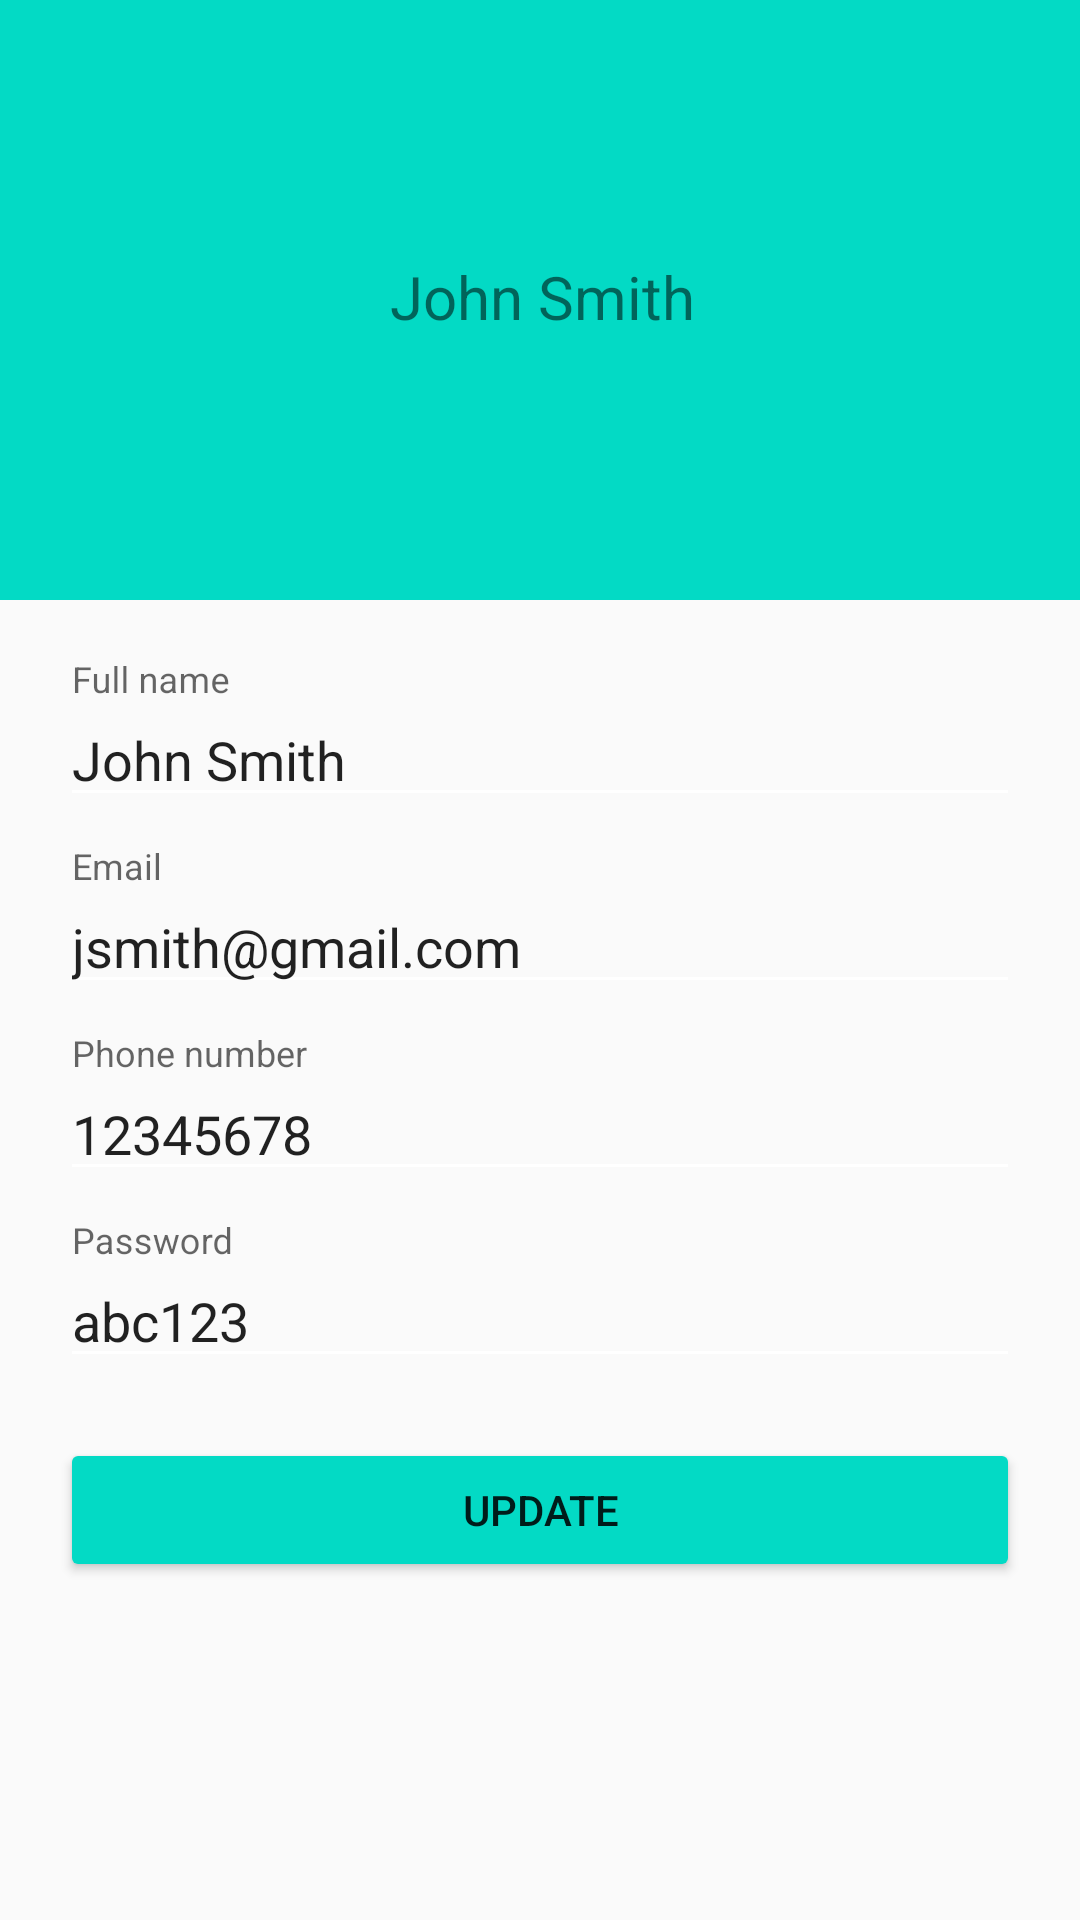

The Android layout XML behind this screen, and the referenced resources:
<!-- AndroidManifest.xml: application theme Theme.AppCompat.Light.NoActionBar -->
<!-- res/layout/fragment_user_profile.xml -->
<?xml version="1.0" encoding="utf-8"?>
<LinearLayout xmlns:android="http://schemas.android.com/apk/res/android"
    xmlns:tools="http://schemas.android.com/tools"
    android:layout_width="match_parent"
    android:layout_height="match_parent"
    tools:context=".UserProfileFragment"
    android:orientation="vertical">

    <RelativeLayout
        android:layout_width="match_parent"
        android:layout_height="200dp"
        android:padding="20dp"
        android:background="@color/teal_200">

        <ImageView
            android:layout_width="100dp"
            android:layout_height="100dp"
            android:id="@+id/ivProfilePic"
            android:src="@drawable/common_full_open_on_phone"
            android:layout_centerVertical="true" />

        <TextView
            android:layout_width="wrap_content"
            android:layout_height="wrap_content"
            android:id="@+id/tvProfileName"
            android:text="John Smith"
            android:textSize="20sp"
            android:layout_toRightOf="@id/ivProfilePic"
            android:layout_centerVertical="true"
            android:layout_marginLeft="10dp"
            android:includeFontPadding="false"/>

    </RelativeLayout>

    <LinearLayout
        android:layout_width="match_parent"
        android:layout_height="wrap_content"
        android:padding="20dp"
        android:orientation="vertical">

        <com.google.android.material.textfield.TextInputLayout
            android:layout_width="match_parent"
            android:layout_height="wrap_content"
            android:id="@+id/tilFullname"
            android:layout_marginBottom="10dp"
            android:hint="Full name">

            <com.google.android.material.textfield.TextInputEditText
                android:layout_width="match_parent"
                android:layout_height="wrap_content"
                android:drawablePadding="10dp"
                android:inputType="text"
                android:backgroundTint="@color/white"
                android:text="John Smith" />

        </com.google.android.material.textfield.TextInputLayout>

        <com.google.android.material.textfield.TextInputLayout
            android:layout_width="match_parent"
            android:layout_height="wrap_content"
            android:id="@+id/tilEmail"
            android:layout_marginBottom="10dp"
            android:hint="Email">

            <com.google.android.material.textfield.TextInputEditText
                android:layout_width="match_parent"
                android:layout_height="wrap_content"
                android:drawablePadding="10dp"
                android:inputType="text"
                android:backgroundTint="@color/white"
                android:text="jsmith@gmail.com" />

        </com.google.android.material.textfield.TextInputLayout>

        <com.google.android.material.textfield.TextInputLayout
            android:layout_width="match_parent"
            android:layout_height="wrap_content"
            android:id="@+id/tilPhone"
            android:layout_marginBottom="10dp"
            android:hint="Phone number">

            <com.google.android.material.textfield.TextInputEditText
                android:layout_width="match_parent"
                android:layout_height="wrap_content"
                android:drawablePadding="10dp"
                android:backgroundTint="@color/white"
                android:inputType="text"
                android:text="12345678" />

        </com.google.android.material.textfield.TextInputLayout>

        <com.google.android.material.textfield.TextInputLayout
            android:layout_width="match_parent"
            android:layout_height="wrap_content"
            android:id="@+id/tilPassword"
            android:layout_marginBottom="10dp"
            android:hint="Password">

            <com.google.android.material.textfield.TextInputEditText
                android:layout_width="match_parent"
                android:layout_height="wrap_content"
                android:drawablePadding="10dp"
                android:backgroundTint="@color/white"
                android:inputType="text"
                android:text="abc123" />

        </com.google.android.material.textfield.TextInputLayout>

        <androidx.appcompat.widget.AppCompatButton
            android:layout_width="match_parent"
            android:id="@+id/btnUpdate"
            android:layout_height="wrap_content"
            android:layout_marginTop="10dp"
            android:backgroundTint="@color/teal_200"
            android:text="Update" />

    </LinearLayout>

</LinearLayout>
<!-- resources referenced by this layout -->
<resources>
  <color name="white">#ffffff</color>
  <!-- not gathered from this repository: default colours our renderer supplied (Android Studio template values) -->
  <color name="teal_200">#FF03DAC5</color>
</resources>
